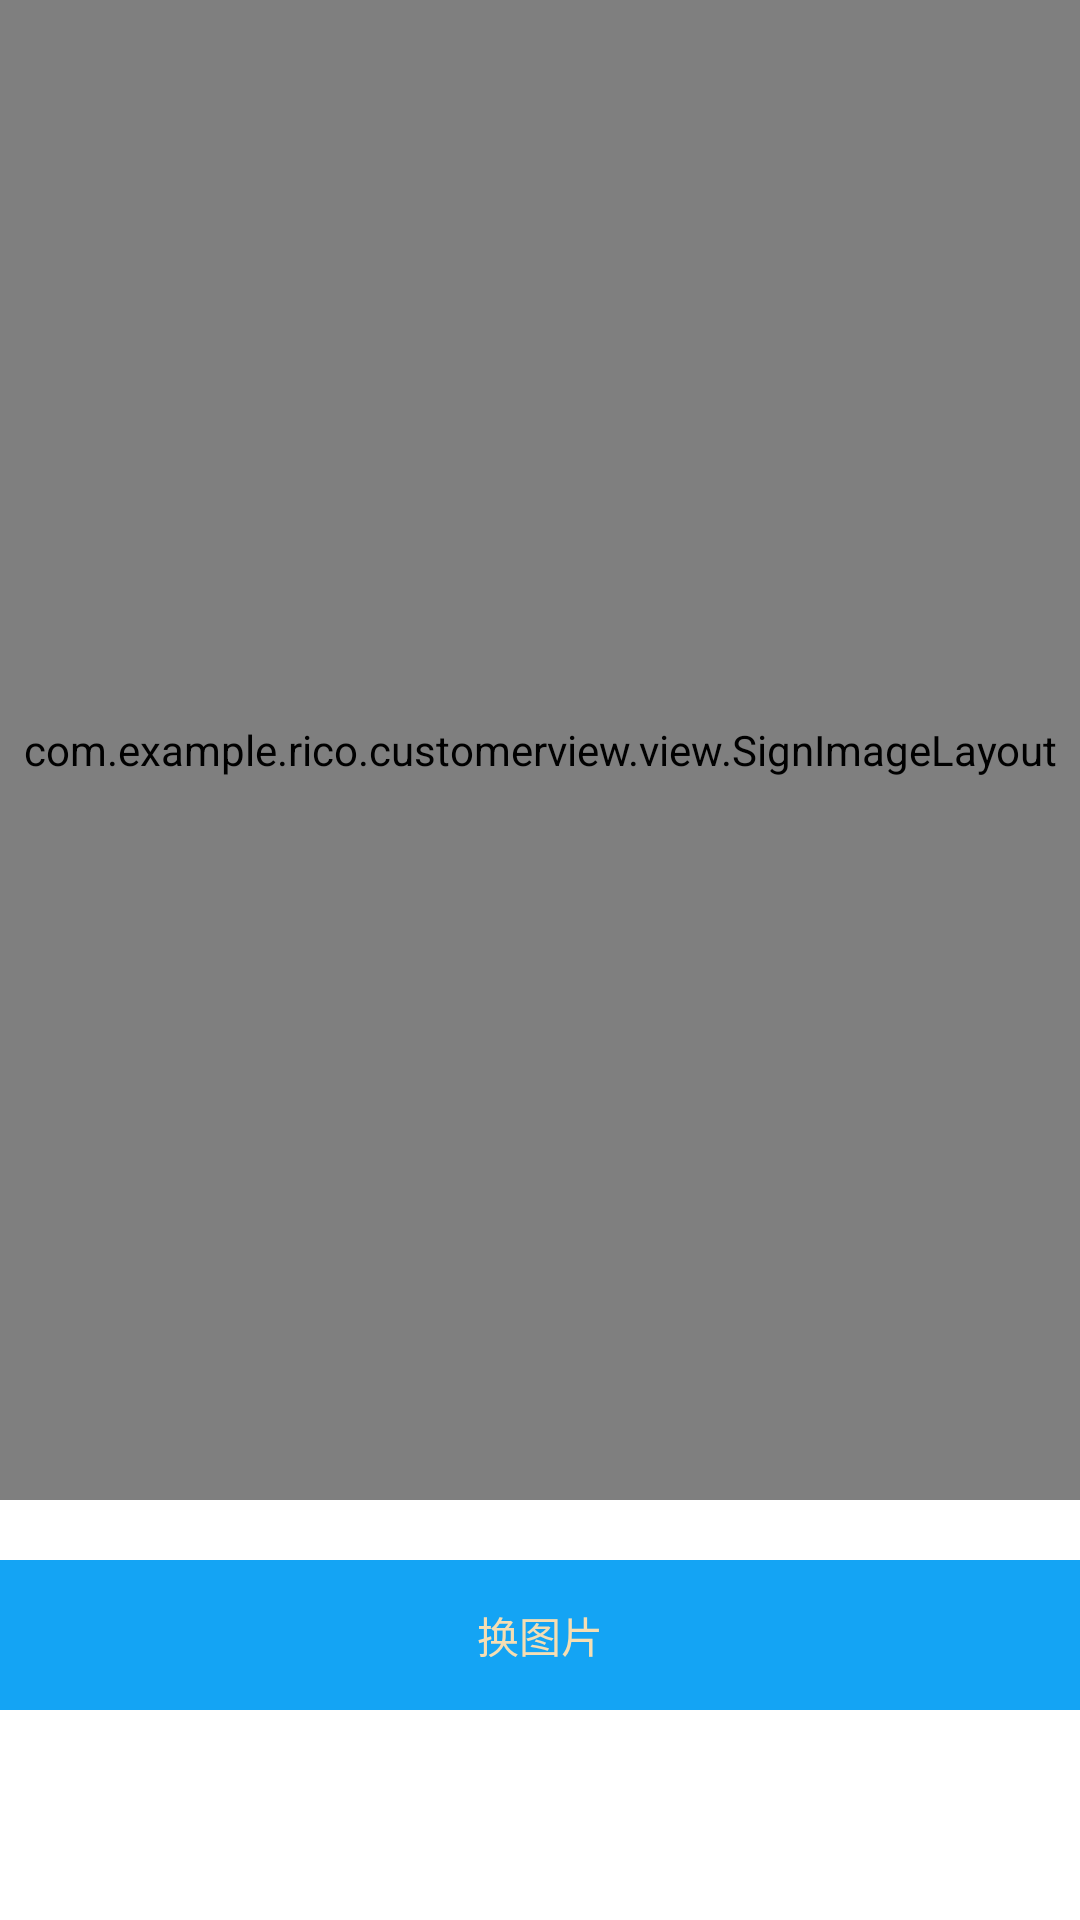

Write the Android layout XML for this screen, with the resource values it uses.
<!-- AndroidManifest.xml: application theme AppTheme -->
<!-- res/layout/activity_picture_ctrl.xml -->
<?xml version="1.0" encoding="utf-8"?>
<LinearLayout xmlns:android="http://schemas.android.com/apk/res/android"
    android:layout_width="match_parent"
    android:layout_height="match_parent"
    android:orientation="vertical">

    <com.example.rico.customerview.view.SignImageLayout
        android:id="@+id/signLayout"
        android:layout_width="match_parent"
        android:layout_height="500dp"
        android:background="@color/wheat">

        <com.example.rico.customerview.view.JustScaleImageView
            android:layout_width="match_parent"
            android:layout_height="match_parent" />

        <com.example.rico.customerview.view.ToAddView
            android:layout_width="match_parent"
            android:layout_height="match_parent" />
    </com.example.rico.customerview.view.SignImageLayout>

    <TextView
        android:id="@+id/tv"
        android:layout_width="match_parent"
        android:layout_height="50dp"
        android:layout_marginTop="20dp"
        android:background="@color/blue_thumb"
        android:gravity="center"
        android:text="换图片"
        android:textColor="@color/wheat" />
</LinearLayout>
<!-- resources referenced by this layout -->
<resources>
  <color name="blue_thumb">#14a4f4</color>
  <color name="wheat">#F5DEB3</color>
  <style name="AppTheme" parent="Theme.MaterialComponents.Light.NoActionBar">
          
          <item name="colorPrimary">@color/colorPrimary</item>
          <item name="colorPrimaryDark">@color/colorPrimaryDark</item>
          <item name="colorAccent">@color/colorAccent</item>
      </style>
  <color name="colorPrimary">#3F51B5</color>
  <color name="colorPrimaryDark">#999999</color>
  <color name="colorAccent">#FF4081</color>
</resources>
